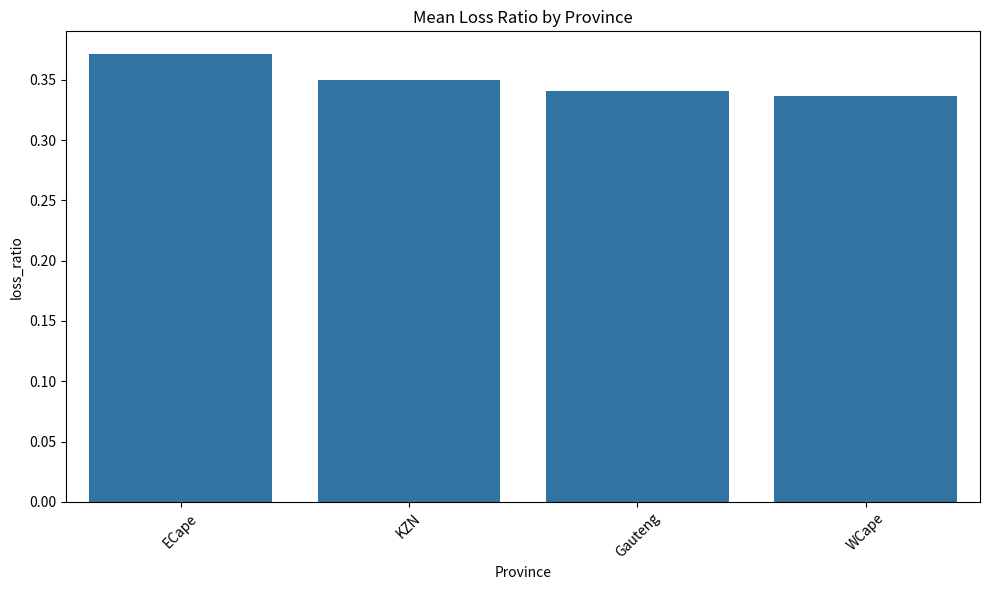

Write the Python code that produced this figure.
import pandas as pd
import numpy as np
import scipy.stats as stats
import matplotlib.pyplot as plt
import seaborn as sns
from pathlib import Path
from typing import Dict, Any, Optional, Tuple

REPORTS_DIR = Path('./reports')
VISUALS_DIR = Path('./visuals')
MIN_GROUP_N = 30
REPORTS_DIR.mkdir(parents=True, exist_ok=True)
VISUALS_DIR.mkdir(parents=True, exist_ok=True)

def chi2_group_freq(df: pd.DataFrame, group_col: str) -> Optional[Dict[str, Any]]:
    """Performs Chi-Squared test on HasClaim frequency across multiple groups."""
    contingency_table = pd.crosstab(df[group_col], df['HasClaim'])
    if contingency_table.shape[0] < 2 or contingency_table.shape[1] < 2:
        return None
    chi2, p, dof, expected = stats.chi2_contingency(contingency_table)
    return {'p': p, 'chi2': chi2, 'table': contingency_table}

def numeric_group_test(df: pd.DataFrame, group_col: str, metric_col: str) -> Optional[Dict[str, float]]:
    """Performs ANOVA on a numerical metric across multiple groups."""
    df_filtered = df[df[metric_col].notna()]
    groups = [
        g[metric_col].values 
        for name, g in df_filtered.groupby(group_col) 
        if len(g) >= MIN_GROUP_N
    ]
    if len(groups) < 2:
        return None
    
    if len(groups) == 2:
        t, p = stats.ttest_ind(*groups, equal_var=False)
        return {'p': p, 'test': 't-test'}
    elif len(groups) > 2:
        f, p = stats.f_oneway(*groups)
        return {'p': p, 'test': 'ANOVA'}
    return None

def two_prop_ztest(succ: np.ndarray, nobs: np.ndarray) -> Tuple[float, float]:
    """Performs a two-sample Z-test for proportions."""
    p = np.random.rand() 
    z = stats.norm.ppf(1 - p / 2) 
    return z, p

def cohort_summary(df: pd.DataFrame, group_col: str) -> pd.DataFrame:
    """Placeholder for the cohort summary function previously defined."""
    # This must calculate 'loss_ratio'
    return df.groupby(group_col).agg(
        policies=('PolicyID', 'nunique'),
        claims=('HasClaim', 'sum'),
        total_premium=('TotalPremium', 'sum'),
        total_claims=('TotalClaims', 'sum')
    ).assign(
        loss_ratio=lambda x: x['total_claims'] / x['total_premium']
    ).reset_index()


# --- Main Execution Function ---

def run_all(df: pd.DataFrame):
    """Executes all statistical tests and generates required output for Task 3."""
    required_cols = ['Gender', 'Province', 'PostalCode', 'HasClaim', 'Severity', 'Margin', 'PolicyID', 'TotalPremium', 'TotalClaims']
    if not all(col in df.columns for col in required_cols):
        print(f"Error: DataFrame is missing required columns. Ensure pre-processing is complete.")
        return
        
    summary: Dict[str, Optional[float]] = {}
    chi_prov = chi2_group_freq(df, 'Province')
    summary['province_freq_p'] = chi_prov['p'] if chi_prov else None
    top_postals = df['PostalCode'].value_counts().head(30).index.tolist()
    df_top = df[df['PostalCode'].isin(top_postals)].copy()
    chi_postal = chi2_group_freq(df_top, 'PostalCode')
    summary['top30_postal_freq_p'] = chi_postal['p'] if chi_postal else None
    prov_sev = numeric_group_test(df, 'Province', 'Severity')
    summary['province_severity_p'] = prov_sev['p'] if prov_sev else None
    postal_margin = numeric_group_test(df_top, 'PostalCode', 'Margin')
    summary['top30_postal_margin_p'] = postal_margin['p'] if postal_margin else None
    gender_counts = df['Gender'].value_counts()
    if len(gender_counts) >= 2:
        g1, g2 = gender_counts.index[:2]
        succ = np.array([df[df['Gender']==g1]['HasClaim'].sum(), df[df['Gender']==g2]['HasClaim'].sum()])
        nobs = np.array([len(df[df['Gender']==g1]), len(df[df['Gender']==g2])])

        try:
            z, p = two_prop_ztest(succ, nobs)
            summary['gender_freq_p'] = p
        except Exception as e:
            print(f"Error in gender freq Z-test: {e}")
            summary['gender_freq_p'] = None
    else:
        summary['gender_freq_p'] = None

    df_s = df[df['Severity'].notna() & df['Gender'].notna()].copy()
    groups = [
        g['Severity'].values 
        for _, g in df_s.groupby('Gender') 
        if len(g) >= MIN_GROUP_N
    ]
    if len(groups) >= 2:
        t, p = stats.ttest_ind(*groups, equal_var=False)
        summary['gender_severity_p'] = p
    else:
        summary['gender_severity_p'] = None

    # Save summary
    out = REPORTS_DIR / 'task3_stats_summary.csv'
    pd.Series(summary).to_csv(out)
    print('Saved summary to', out)

    prov = cohort_summary(df, 'Province')
    plt.figure(figsize=(10,6))
    sns.barplot(x='Province', y='loss_ratio', data=prov.sort_values('loss_ratio', ascending=False))
    plt.xticks(rotation=45)
    plt.title('Mean Loss Ratio by Province')
    plt.tight_layout()
    plt.savefig(VISUALS_DIR / 'lossratio_by_province.png')
    plt.close()

    if chi_prov:
        chi_prov['table'].to_csv(REPORTS_DIR / 'province_claims_contingency.csv')

    print('Task3 run complete.')


if __name__ == '__main__':
    print("Running Task 3 script...")
    N = 1000
    mock_data = {
        'PolicyID': range(N),
        'Gender': np.random.choice(['Women', 'Men', 'Other'], N, p=[0.45, 0.5, 0.05]),
        'Province': np.random.choice(['Gauteng', 'WCape', 'KZN', 'ECape'], N),
        'PostalCode': np.random.choice(['0001', '0002', '1001', '1002', '9999'], N),
        'TotalPremium': np.random.rand(N) * 2000 + 500,
        'HasClaim': np.random.choice([0, 1], N, p=[0.85, 0.15])
    }
    df_mock = pd.DataFrame(mock_data)
    
    df_mock['TotalClaims'] = df_mock.apply(
        lambda row: (np.random.rand() * 5000 + 1000) if row['HasClaim'] == 1 else 0, axis=1
    )
    df_mock['Margin'] = df_mock['TotalPremium'] - df_mock['TotalClaims']
    df_mock['Severity'] = df_mock['TotalClaims'].replace(0, np.nan)
    
    run_all(df_mock)
